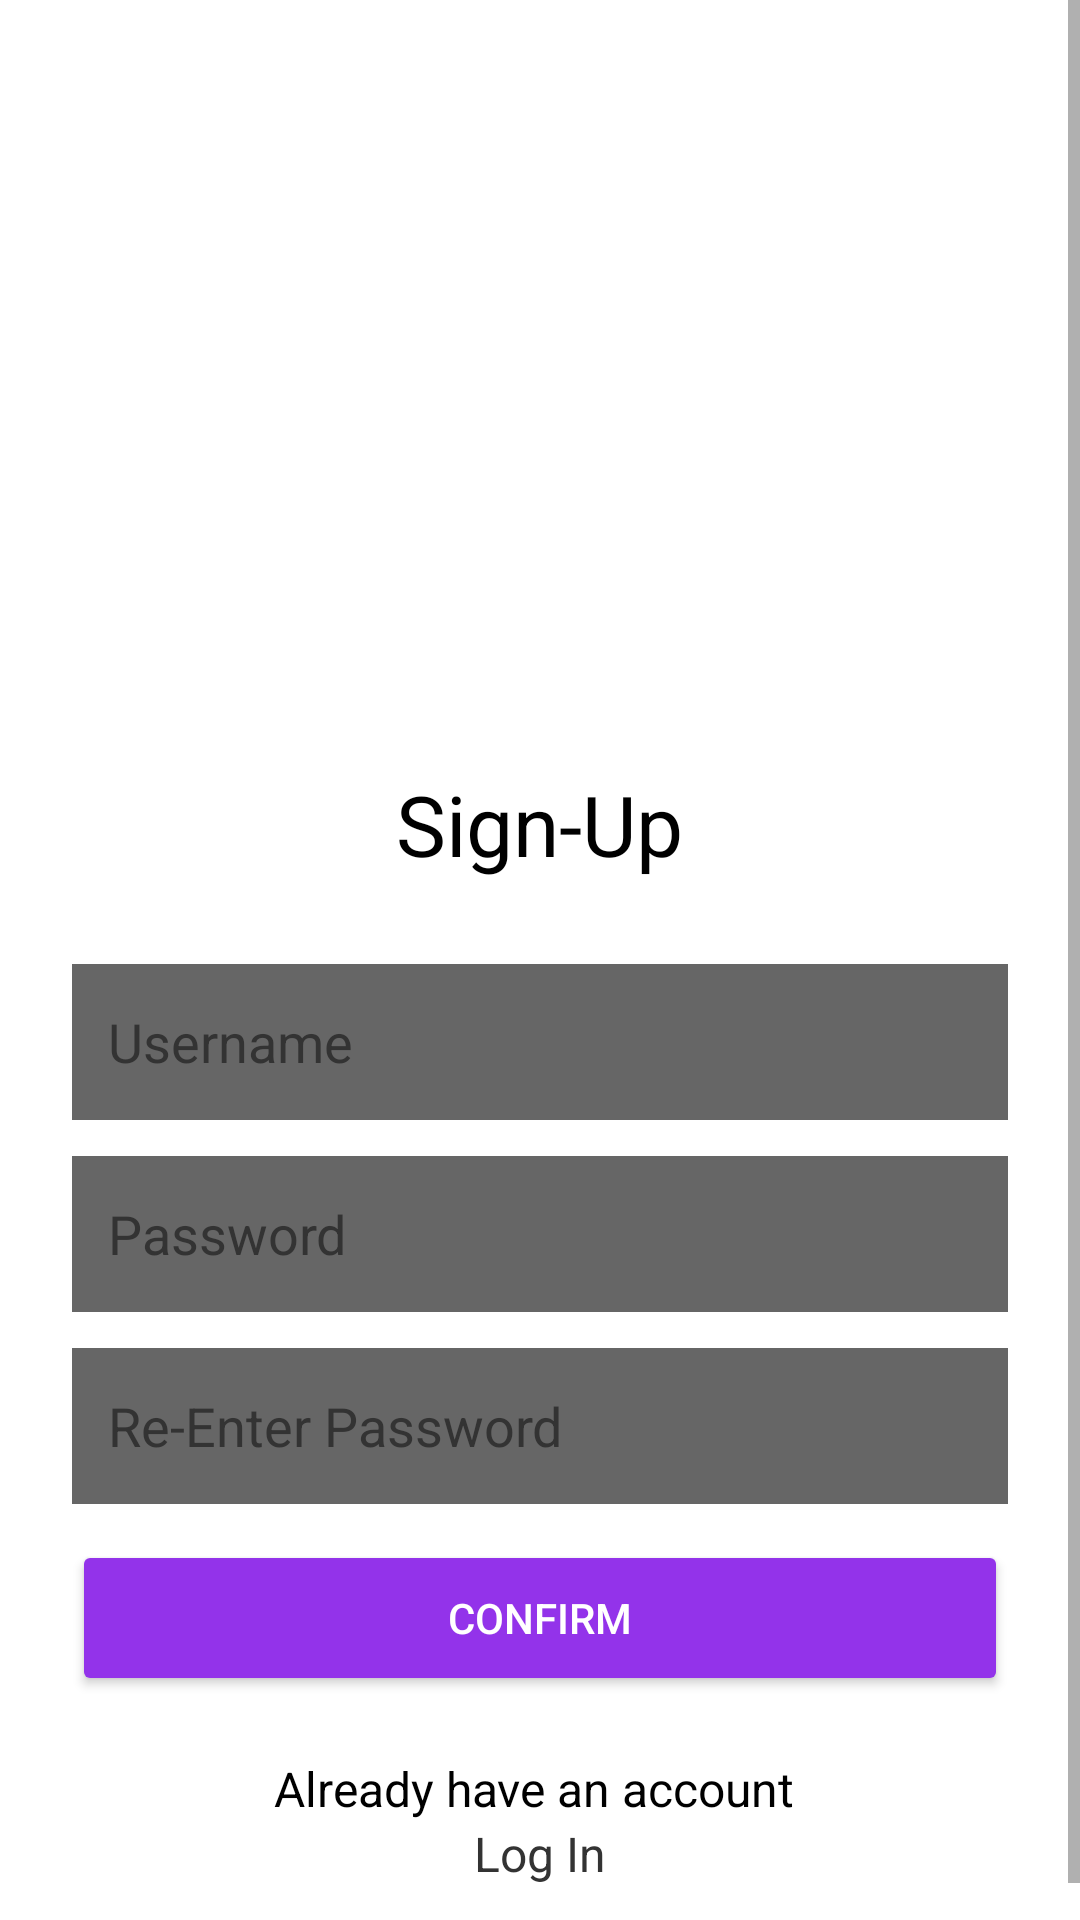

Produce the Android XML layout that renders to this screen, including the resource entries it uses.
<!-- AndroidManifest.xml: activity theme Theme.Ser210finalclient -->
<!-- res/layout/activity_signup.xml -->
<?xml version="1.0" encoding="utf-8"?>
<ScrollView xmlns:android="http://schemas.android.com/apk/res/android"
    android:layout_width="match_parent"
    android:layout_height="match_parent"
    android:background="@color/screen_background">

    <LinearLayout
        android:layout_width="match_parent"
        android:layout_height="wrap_content"
        android:gravity="center_horizontal"
        android:orientation="vertical"
        android:paddingStart="24dp"
        android:paddingTop="48dp"
        android:paddingEnd="24dp"
        android:paddingBottom="24dp">

        <ImageView
            android:layout_width="300dp"
            android:layout_height="200dp"
            android:layout_gravity="center_horizontal"
            android:adjustViewBounds="true"
            android:contentDescription="@string/app_name"
            android:src="@drawable/login_logo" />

        <TextView
            android:layout_width="wrap_content"
            android:layout_height="wrap_content"
            android:layout_marginTop="8dp"
            android:text="Sign-Up"
            android:textColor="@color/primary_text"
            android:textSize="28sp" />

        <EditText
            android:id="@+id/signupUsernameInput"
            android:layout_width="match_parent"
            android:layout_height="52dp"
            android:layout_marginTop="28dp"
            android:background="#666666"
            android:hint="Username"
            android:imeOptions="actionNext"
            android:inputType="textEmailAddress"
            android:paddingStart="12dp"
            android:paddingEnd="12dp"
            android:textColor="@color/primary_text"
            android:textColorHint="@color/secondary_text" />

        <EditText
            android:id="@+id/signupPasswordInput"
            android:layout_width="match_parent"
            android:layout_height="52dp"
            android:layout_marginTop="12dp"
            android:background="#666666"
            android:hint="Password"
            android:imeOptions="actionNext"
            android:inputType="textPassword"
            android:paddingStart="12dp"
            android:paddingEnd="12dp"
            android:textColor="@color/primary_text"
            android:textColorHint="@color/secondary_text" />

        <EditText
            android:id="@+id/signupPasswordConfirmInput"
            android:layout_width="match_parent"
            android:layout_height="52dp"
            android:layout_marginTop="12dp"
            android:background="#666666"
            android:hint="Re-Enter Password"
            android:imeOptions="actionDone"
            android:inputType="textPassword"
            android:paddingStart="12dp"
            android:paddingEnd="12dp"
            android:textColor="@color/primary_text"
            android:textColorHint="@color/secondary_text" />

        <Button
            android:id="@+id/signupConfirmButton"
            android:layout_width="match_parent"
            android:layout_height="52dp"
            android:layout_marginTop="12dp"
            android:backgroundTint="@color/brand_purple_button"
            android:text="CONFIRM"
            android:textAllCaps="true"
            android:textColor="@color/white" />

        <TextView
            android:layout_width="wrap_content"
            android:layout_height="wrap_content"
            android:layout_marginTop="20dp"
            android:text="Already have an account "
            android:textColor="@color/primary_text"
            android:textSize="16sp" />

        <TextView
            android:id="@+id/signupLoginText"
            android:layout_width="wrap_content"
            android:layout_height="wrap_content"
            android:clickable="true"
            android:focusable="true"
            android:text="Log In"
            android:textColor="@color/secondary_text"
            android:textSize="16sp" />

    </LinearLayout>
</ScrollView>
<!-- resources referenced by this layout -->
<resources>
  <color name="brand_purple_button">#FF9333EA</color>
  <color name="primary_text">#FF000000</color>
  <color name="screen_background">#FFFFFFFF</color>
  <color name="secondary_text">#FF333333</color>
  <color name="white">#FFFFFFFF</color>
  <!-- drawable login_logo (drawable) -->
  <?xml version="1.0" encoding="utf-8"?>
  <bitmap xmlns:android="http://schemas.android.com/apk/res/android"
      android:gravity="center"
      android:src="@drawable/login_logo_light" />
  <string name="app_name">ser210-final-client</string>
  <style name="Theme.Ser210finalclient" parent="Theme.MaterialComponents.DayNight.NoActionBar" />
</resources>
